Run: headless pygame with SDL's dummy video driver; simulated clock (each Clock.tick advances the game by its frame time, no real sleeping); random seed 0; keys injected as events and as key.get_pressed() state; mouse plan: one left click at the window centre at the start of phase 2, then a move to the lower-right quarter at the start of phase 3.
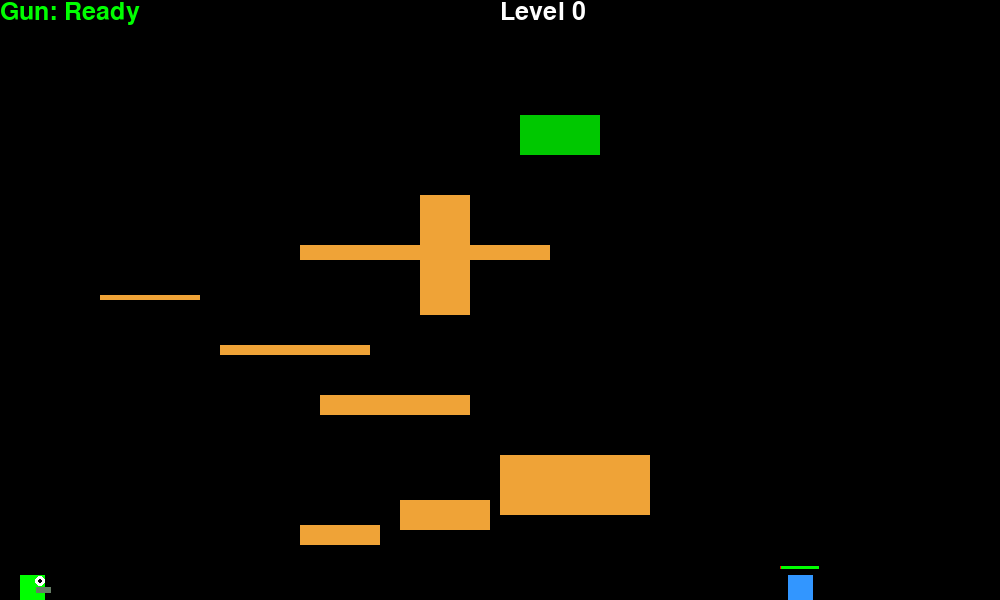
Frame 1 of 4 · flips 1–60 · no input
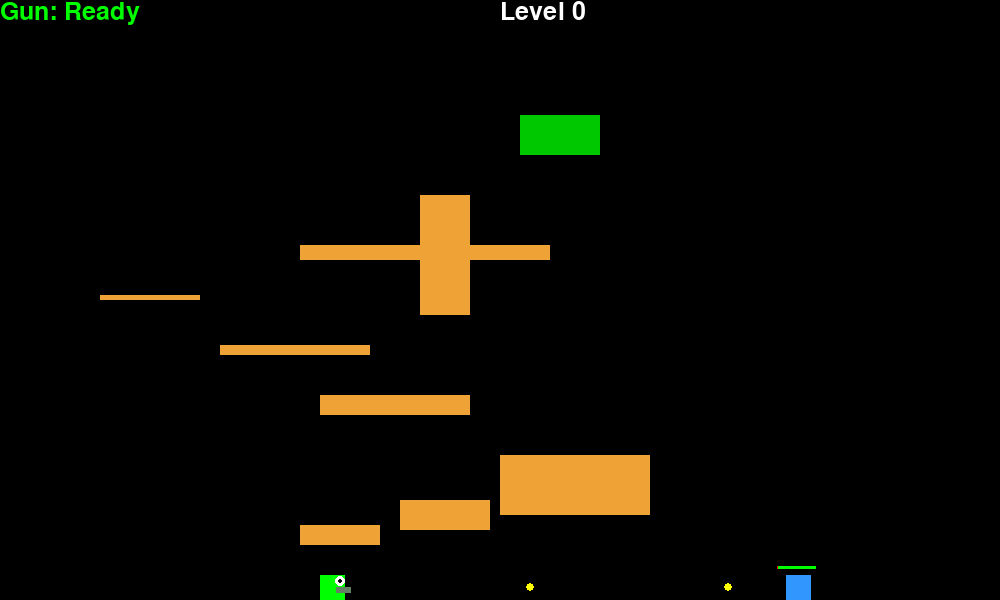
Frame 2 of 4 · flips 61–180 · clicked the window centre · tapped SPACE, RETURN · held RIGHT (→), D
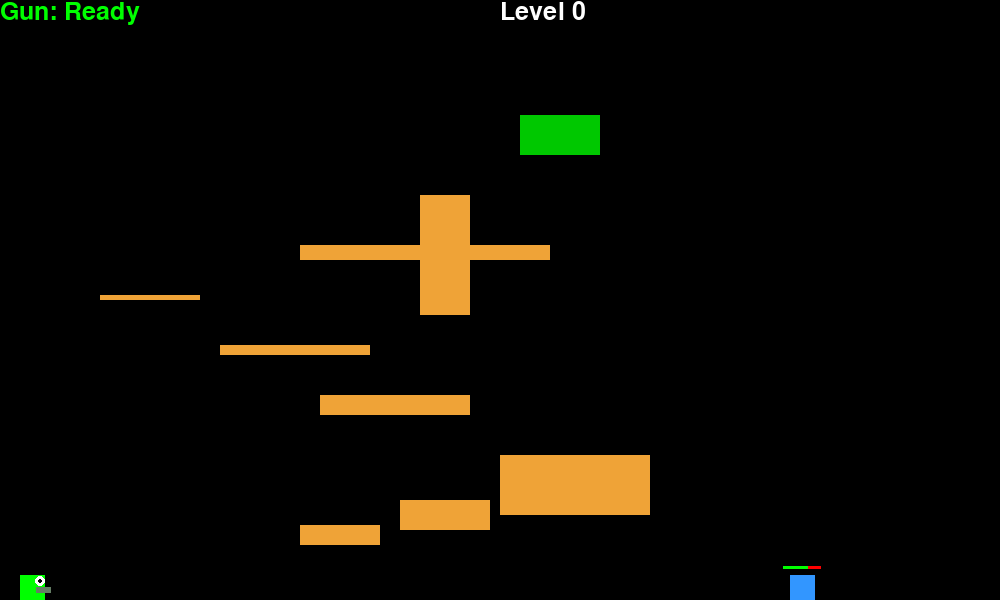
Frame 3 of 4 · flips 181–300 · moved the mouse to the lower-right quarter · held DOWN (↓), S
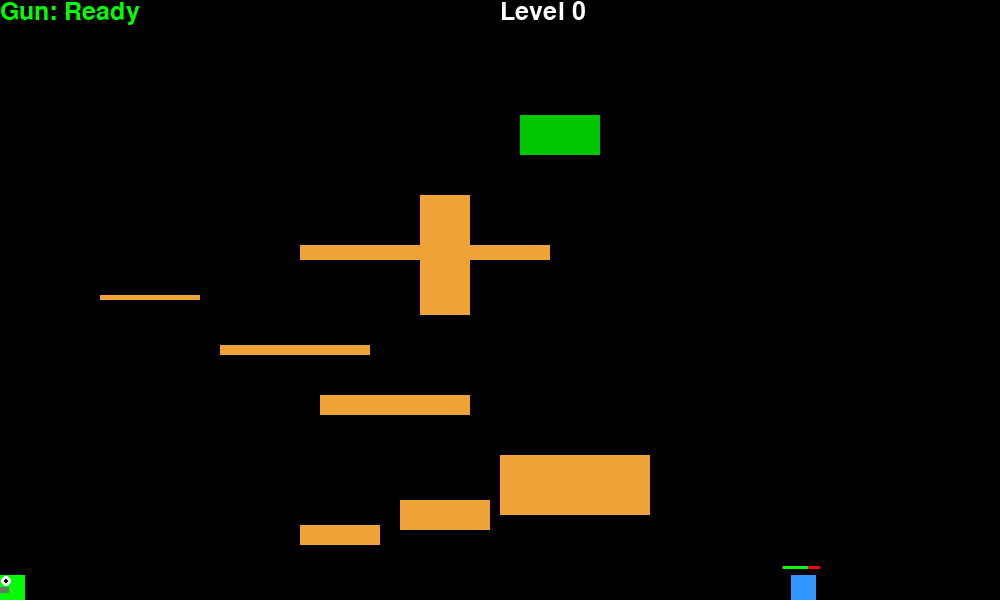
Frame 4 of 4 · flips 301–420 · held LEFT (←), A, UP (↑), W

The pygame program that drew these frames:

import pygame
import pygame.freetype
import random
import math
pygame.init()
pygame.font.init() # you have to call this at the start, 
                   # if you want to use this module.
font = pygame.font.Font(pygame.font.get_default_font(), 25)
pygame.display.set_caption = "Minecart 7"

width = 1000
height = 600
wn = pygame.display.set_mode((width, height))
run = True

right = True
class Empty:
    pass  

player_x_vel = player_y_vel = 0
size = 25
player_x = 20
player_y = height-size

clock = pygame.time.Clock()
onground = True
platforms = []
bullet = []
enemy = []

def draw_health_bar(surf, pos, size, borderC, backC, healthC, progress):
    pygame.draw.rect(surf, backC, (*pos, *size))
    pygame.draw.rect(surf, borderC, (*pos, *size), 1)
    innerPos  = (pos[0]+1, pos[1]+1)
    innerSize = ((size[0]-2) * progress, size[1]-2)
    rect = (round(innerPos[0]), round(innerPos[1]), round(innerSize[0]), round(innerSize[1]))
    pygame.draw.rect(surf, healthC, rect)

def createplatform(x,y,width,height, type):
   newplatform = Empty()
   newplatform.x = x
   newplatform.y = y
   newplatform.width = width
   newplatform.height = height
   newplatform.type = type
   platforms.append(newplatform)

def createnewenemy(x,y):
   newenemy = Empty()
   newenemy.posx = x
   newenemy.posy = height-y
   newenemy.attacktimer=random.uniform(300,400)
   newenemy.velx = 0
   newenemy.vely = 0
   newenemy.health = 3
   newenemy.hurt = 0
   enemy.append(newenemy)

def createbullet_p(x,y,right=True, safe=False,vely=0,duration=500,bullettype=""):
   newbullet = Empty()
   newbullet.posx = x
   newbullet.posy = y+size/2
   if right == True:
      newbullet.velx = 4
   else:
      newbullet.velx = -4
   newbullet.vely = vely
   newbullet.duration = duration
   newbullet.safe = safe
   newbullet.type = bullettype
   bullet.append(newbullet)

levels = [
   [300,75,80,20,""],
   [500,145,150,60,""],
   [400,100,90,30,""],
   [320,205,150,20,""],
   [220,255,150,10,""],
   [100,305,100,5,""],
   [300,355,250,15,""],
   [420,405,50,120,""],
   [520,485,80,40,"end"]
]
createnewenemy(800,450)
for a in levels:
   createplatform(a[0],height-a[1],a[2],a[3],a[4])
#createplatform(300,height-75,80,20)

guncd = 0

def shoot(type,guncd):
    if type == 1 and guncd == 0:
         createbullet_p(player_x-5 if right == False else player_x+5+size,player_y,right,True)
         return 60
    if type == 2 and guncd == 0:
         createbullet_p(player_x-8 if right == False else player_x+8+size,player_y,right,True,-1,75,"shotgun")
         createbullet_p(player_x-8 if right == False else player_x+8+size,player_y,right,True,1,75,"shotgun")
         createbullet_p(player_x-5 if right == False else player_x+5+size,player_y,right,True,0,75,"shotgun")
         createbullet_p(player_x-6 if right == False else player_x+6+size,player_y,right,True,-1/3,75,"shotgun")
         createbullet_p(player_x-6 if right == False else player_x+6+size,player_y,right,True,1/3,75,"shotgun")

         createbullet_p(player_x-4 if right == False else player_x+4+size,player_y,right,True,1/2,75,"shotgun")
         createbullet_p(player_x-4 if right == False else player_x+4+size,player_y,right,True,-1/2,75,"shotgun")
         createbullet_p(player_x-10 if right == False else player_x+10+size,player_y,right,True,-1/4,75,"shotgun")
         createbullet_p(player_x-10 if right == False else player_x+10+size,player_y,right,True,1/4,75,"shotgun")
         createbullet_p(player_x-12 if right == False else player_x+12+size,player_y,right,True,1/5,75,"shotgun")
         createbullet_p(player_x-12 if right == False else player_x+12+size,player_y,right,True,-1/5,75,"shotgun")
         return 240
    return guncd
level = 0

equippedgun = 1
while run:
    clock.tick(60)
    wn.fill((0, 0 ,0))
    if guncd > 0:
       guncd-=1
    previousx = player_x
    previousy = player_y
    if onground == False:
        player_y_vel += 0.15
    for i in pygame.event.get():
      if i.type == pygame.QUIT:
         run = False
      elif i.type == pygame.KEYDOWN:
         if (i.key == pygame.K_w or i.key == pygame.K_SPACE) and onground == True:
            player_y_vel = -5
            onground = False
         if i.key == pygame.K_a:
            right=False
            #player_x_vel = -2.5
         if i.key == pygame.K_d:
            right=True
            #player_x_vel = 2.5
         if i.key == pygame.K_LSHIFT:
            player_x_vel *= 2
         if i.key == pygame.K_r:
            player_x= 20
            player_y= height-size
         if i.key == pygame.K_1:
            equippedgun = 1
         if i.key == pygame.K_2:
            equippedgun = 2
         if i.key == pygame.K_e:
            guncd = shoot(equippedgun,guncd)
      keys = pygame.key.get_pressed()
      player_x_vel = (keys[pygame.K_d] - keys[pygame.K_a]) * 2.5  
      if i.type == pygame.MOUSEBUTTONDOWN:
         if i.button == 1:
            guncd = shoot(equippedgun,guncd)

            #elif event.button == 2:
                #print("middle mouse button")
            #elif event.button == 3:
                #print("right mouse button")
            #elif event.button == 4:
             #   print("mouse wheel up")
            #elif event.button == 5:
                #print("mouse wheel down")
     # if i.type == pygame.KEYUP:
        # if i.key == pygame.K_a or i.key == pygame.K_d:
           #player_x_vel = 0
    player_x += player_x_vel
    player_y += player_y_vel
    onground = False
    if player_x+size > width:
       player_x = width-size
    elif player_x < 0:
       player_x = 0

    if player_y+size> height:
       player_y = height-size
    elif player_y < 0-size:
       player_y_vel = 0
    
    if player_y+size == height:
       onground = True
       player_y_vel = 0
    #movement done

    for x in bullet:
       x.duration -= 1
       if x.duration < 1:
          bullet.remove(x)
       x.posx += x.velx
       x.posy += x.vely

       if x.posx > width:
        x.velx *= -1
       elif x.posx < 0:
        x.velx *= -1

       if x.posy > height:
            x.vely *= -1
       elif x.posy < 0:
            x.vely *= -1
       if x.type == "shotgun": 
         pygame.draw.circle(wn, (255,255,0), (x.posx,x.posy),2)
         pygame.draw.circle(wn, (255,0,0), (x.posx+3 if x.velx > 0 else x.posx-3,x.posy),2)
       else: 
         pygame.draw.circle(wn, (255,255,0), (x.posx,x.posy),4)

    rect = pygame.Rect(player_x,player_y, size, size)

    for x in enemy:
          draw_health_bar(wn , (x.posx-10,x.posy-10), (40,5), (0,0,0), (255,0,0), (0,255,0), x.health/3)
          x.velx = random.uniform(3,-3)/2
          x.vely += 0.25
          x.attacktimer += 1
          if x.attacktimer > 550 and player_y+size/2 >= x.posy >=player_y-size/2:
                x.attacktimer = 0
                createbullet_p(x.posx,x.posy, True if player_x-x.posx >= 0 else False)
          x.posx += x.velx
          x.posy += x.vely
          if x.posx+size> width:
                    x.posx = width-size
          elif x.posx-size < 0:
                    x.posx = 0+size

          if x.posy+size> height:
                    x.posy = height-size
          if x.hurt > 0: 
              pygame.draw.rect(wn, (255,0,0), pygame.Rect(x.posx,x.posy,size,size))
              x.hurt -=1
          else: pygame.draw.rect(wn, (50,150,255), pygame.Rect(x.posx,x.posy,size,size))

    for x in platforms:
        if x.type == "end":
               pygame.draw.rect(wn, (0,200,0), pygame.Rect(x.x, x.y, x.width, x.height))
        elif x.type == "jump":
               pygame.draw.rect(wn, (100,255,100), pygame.Rect(x.x, x.y, x.width, x.height))
        else: pygame.draw.rect(wn, (239,163,55), pygame.Rect(x.x, x.y, x.width, x.height))
        rectplatform = pygame.Rect(x.x,x.y, x.width, x.height)
            #print(x.x,x.y,x.width,x.height,player_x,player_y, x.x+x.width,x.y+x.height)
        collide = rect.colliderect(rectplatform)
        for e in enemy:
            rectenemy = pygame.Rect(e.posx,e.posy, size,size)
            enemycollide = rectenemy.colliderect(rectplatform)
            if enemycollide:
                e.posy = x.y-size
                e.vely = 0
        for b in bullet: 
                rectbullet = pygame.Rect(b.posx,b.posy,3,3)
                bulletcollide = rectbullet.colliderect(rectplatform)
                playercollide = rectbullet.colliderect(rect)
                for e in enemy:
                    rectenemy = pygame.Rect(e.posx,e.posy, size,size)
                    shootenemy = rectenemy.colliderect(rectbullet)
                    
                    if shootenemy and b.safe == True:
                        if b.type == "shotgun": e.health -= 0.25
                        else: e.health -= 1
                        
                        e.hurt= 10
                        bullet.remove(b)
                        e.posx+=b.velx/2
                        if e.health < 1:
                            enemy.remove(e)
                        continue
                if playercollide and b.safe == False:
                    player_x = 20
                    player_y = height-size
                    bullet.remove(b)
                    continue
                if bulletcollide:
                    b.velx *=-1
        if collide:
         if x.y+10 >= player_y+size >=x.y or (x.type=="jump" and x.y+10+x.height/3 >= player_y+size >=x.y):
            onground=True
            player_y = x.y-size
            if x.type == "jump":
                player_y_vel= player_y_vel*-1 - 8
                continue
            if x.type == "end":
               player_x = 20
               player_y = height-size
               level +=1
               platforms = []
               enemy = []
               bullet = []
               if level == 1:
                  levels = [
                           [50,75,80,20,""],
                           [100,150,150,20,""],
                           [150,200,90,20,""],
                           [200,250,150,20,""],
                           [250,300,150,20,""],
                           [200,350,100,25,""],
                           [700,350,100,25,""],
                           [500,300,250,25,""],
                           [400,250,50,20,""],
                           [600,300,50,20,""],
                           [650,500,50,20,""],
                           [700,450,50,20,""],
                           [900,400,50,20,""],
                           [800,350,50,20,""],
                           [500,550,80,40,"end"]
                           ]
                  createnewenemy(500,450)
                  createnewenemy(800,550)
               if level == 2:
                  levels = [
                           [100,80,50,20,""],
                           [200,180,50,20,""],
                           [300,280,50,20,""],
                           [400,380,50,20,""],
                           [500,440,50,20,""],
                           [600,380,50,20,""],
                           [700,280,50,20,""],
                           [800,180,50,20,""],
                           [900,80,50,20,""],
                           [150,130,50,20,""],
                           [250,230,50,20,""],
                           [350,330,50,20,""],
                           [450,4300,50,20,""],
                           [650,330,50,20,""],
                           [750,230,50,20,""],
                           [850,130,50,20,""],
                           [300,100,150,20,""],
                           [500,100,150,20,""],
                           [950,125,50,20,"jump"],
                           [800,550,50,20,"end"]
                           ]
                  createnewenemy(500,450)
                  createnewenemy(800,450)
                  createnewenemy(500,450)
                  createnewenemy(800,450)

               if level == 3:  
                     levels = [
                           [100,80,50,20,""],
                           [200,140,50,20,""],
                           [300,80,50,20,""],
                           [400,140,50,20,""],
                           [500,80,50,20,""],
                           [600,140,50,20,""],
                           [700,80,50,20,""],
                           [800,140,50,20,""],
                           [900,80,50,20,""],

                           [150,210,50,20,""],
                           [250,280,50,20,""],
                           [350,210,50,20,""],
                           [450,280,50,20,""],
                           [550,300,50,20,"jump"],
                           [650,210,50,20,""],
                           [750,280,50,20,""],
                           [850,210,50,20,""],
                           [400,500,50,20,"end"]
                           ]
                     createnewenemy(100,450)
                     createnewenemy(200,450)
                     createnewenemy(300,450)
                     createnewenemy(400,450)
                     createnewenemy(500,450)
                     createnewenemy(600,450)
                     createnewenemy(700,450)
                     createnewenemy(800,450)
                     createnewenemy(850,450)
                     createnewenemy(350,450)
                     createnewenemy(250,450)
                     createnewenemy(550,450)
               for a in levels:
                  createplatform(a[0],height-a[1],a[2],a[3],a[4])
               break
            
         if onground == False:
            player_x = previousx

         if x.x+size >= player_x+size >= x.x and x.y <= player_y <= x.y+height:
            player_x = previousx
            
         elif x.x+x.width-size <= player_x <= x.x+x.width and x.y <= player_y <= x.y+height:
            player_x = previousx
       
         if x.y+x.height+size >= player_y >= x.y+x.height-size:
            player_y = previousy
            player_y_vel = 0
           
       #pygame.draw.circle(wn, (255,0,0), (player_x,player_y+size),5)
       #pygame.draw.circle(wn, (0,255,0), (x.x,x.y+x.height+size),5)
       #pygame.draw.circle(wn, (120,255,0), (x.x,x.y+x.height),5)
       #pygame.draw.circle(wn, (0,0,255), (x.x+x.width,x.y),5)
 
    pygame.draw.rect(wn, (0,255,0), pygame.Rect(player_x,player_y,size,size))
    
    if right == True:
      pygame.draw.circle(wn, (255,255,255), (player_x+size/1.25,player_y+size/4), size/5)
      pygame.draw.circle(wn, (0,0,0), (player_x+size/1.25,player_y+size/4), size/10)
      pygame.draw.rect(wn, (100,125,100), pygame.Rect(player_x+size/1.5,player_y+size/2,15,6))
    else:
      pygame.draw.circle(wn, (255,255,255), (player_x+size/4,player_y+size/4), size/5)
      pygame.draw.rect(wn, (100,125,100), pygame.Rect(player_x-size/4,player_y+size/2,15,6))
      pygame.draw.circle(wn, (0,0,0), (player_x+size/4,player_y+size/4), size/10)
    reloadtxt = font.render(f'Gun: {"Ready" if guncd < 1 else "Reloading"}', True, pygame.Color('green' if guncd < 1 else "red"))
    wn.blit(reloadtxt, dest=(0,0))    
    leveltxt = font.render(f'Level {level}', True, pygame.Color('white'))
    wn.blit(leveltxt, dest=(width/2,0))   
    pygame.display.update()
